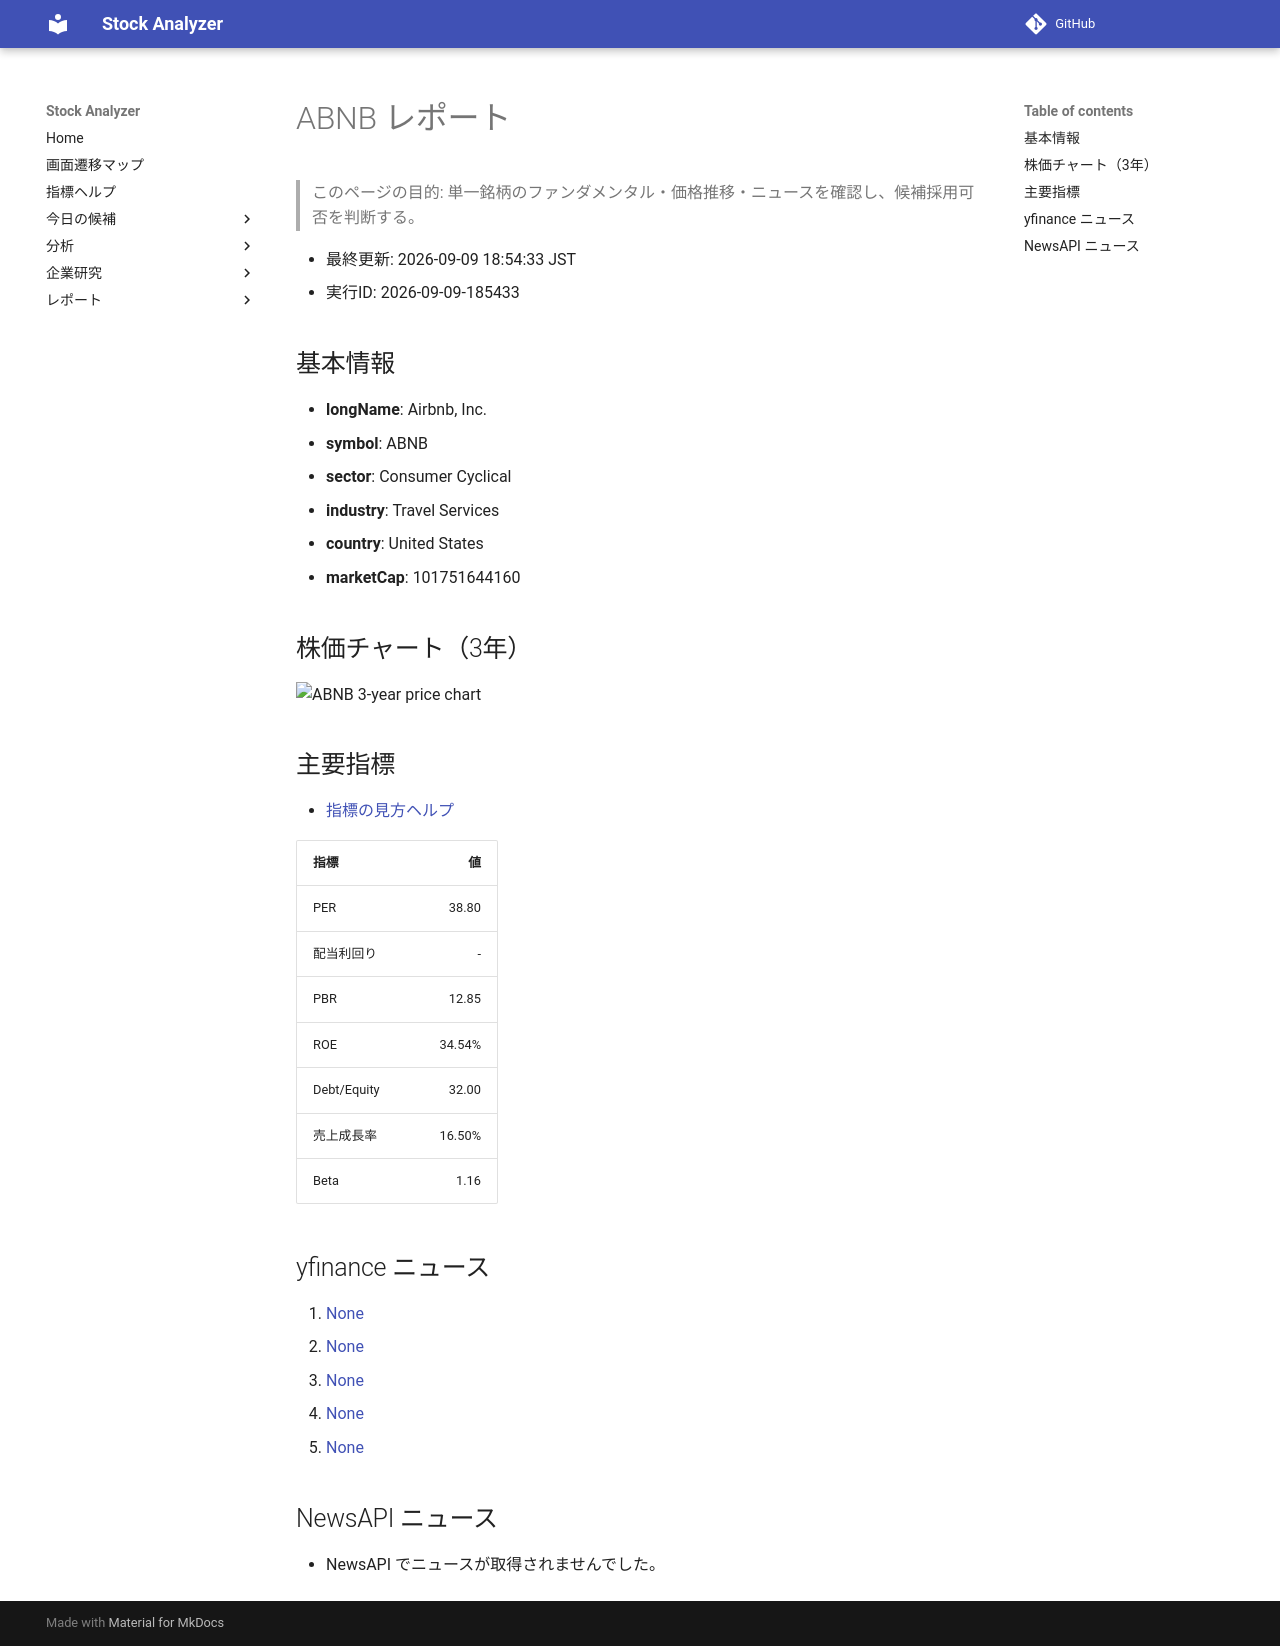

repository: Yumi-note/Making-APP · page: stocks/2026-09-09/185433/ABNB/index.html · generator: mkdocs

# ABNB レポート

> このページの目的: 単一銘柄のファンダメンタル・価格推移・ニュースを確認し、候補採用可否を判断する。

- 最終更新: 2026-09-09 18:54:33 JST
- 実行ID: 2026-09-09-185433

## 基本情報

- **longName**: Airbnb, Inc.
- **symbol**: ABNB
- **sector**: Consumer Cyclical
- **industry**: Travel Services
- **country**: United States
- **marketCap**: 101751644160

## 株価チャート（3年）

![ABNB 3-year price chart](ABNB_3y.png)

## 主要指標

- [指標の見方ヘルプ](../../../../indicators.md)

| 指標 | 値 |
|---|---:|
| PER | 38.80 |
| 配当利回り | - |
| PBR | 12.85 |
| ROE | 34.54% |
| Debt/Equity | 32.00 |
| 売上成長率 | 16.50% |
| Beta | 1.16 |

## yfinance ニュース

1. [None](None)
2. [None](None)
3. [None](None)
4. [None](None)
5. [None](None)

## NewsAPI ニュース

- NewsAPI でニュースが取得されませんでした。
